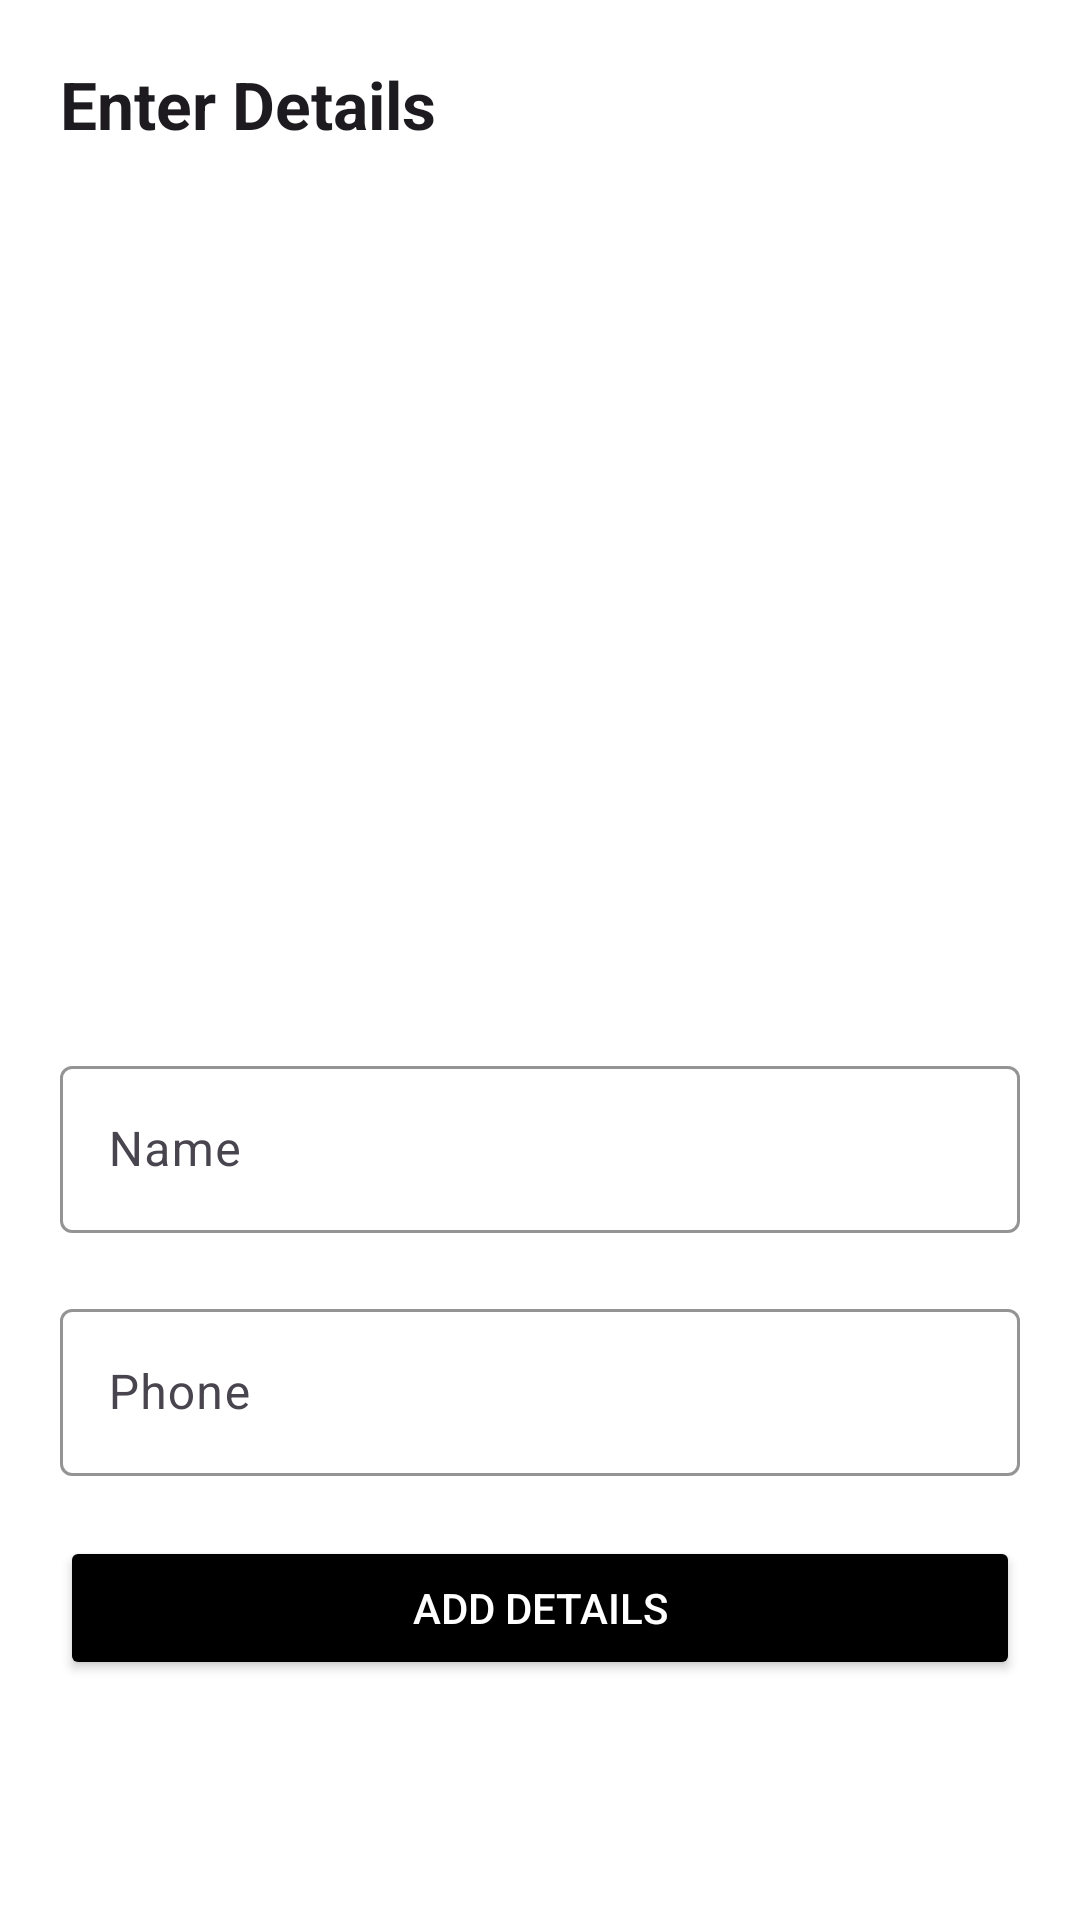

Android layout source for this screen:
<!-- AndroidManifest.xml: application theme Theme.RegularExpression -->
<!-- res/layout/activity_create_user_data.xml -->
<?xml version="1.0" encoding="utf-8"?>
<androidx.constraintlayout.widget.ConstraintLayout xmlns:android="http://schemas.android.com/apk/res/android"
    xmlns:app="http://schemas.android.com/apk/res-auto"
    xmlns:tools="http://schemas.android.com/tools"
    android:id="@+id/main"
    android:layout_width="match_parent"
    android:layout_height="match_parent"
    android:background="@color/white"
    tools:context=".CRUD.CreateUserDataActivity">

    <TextView
        android:layout_width="wrap_content"
        android:layout_height="wrap_content"
        android:layout_marginTop="20dp"
        android:text="Enter Details"
        android:textAppearance="@style/TextAppearance.AppCompat.Large"
        android:textStyle="bold"
        app:layout_constraintStart_toStartOf="@+id/textInputLayout"
        app:layout_constraintTop_toTopOf="parent" />

    <ImageView
        android:id="@+id/userImage"
        android:layout_width="0dp"
        android:layout_height="250dp"
        android:layout_marginTop="80dp"
        android:src="@drawable/baseline_person_24"
        app:layout_constraintEnd_toEndOf="@+id/textInputLayout"
        app:layout_constraintStart_toStartOf="@+id/textInputLayout"
        app:layout_constraintTop_toTopOf="parent" />

    <com.google.android.material.textfield.TextInputLayout
        android:id="@+id/textInputLayout2"
        android:layout_width="0dp"
        android:layout_height="wrap_content"
        android:layout_marginStart="20dp"
        android:layout_marginTop="20dp"
        android:layout_marginEnd="20dp"
        app:boxStrokeColor="@color/black"
        app:hintTextColor="@color/black"
        app:layout_constraintEnd_toEndOf="parent"
        app:layout_constraintStart_toStartOf="parent"
        app:layout_constraintTop_toBottomOf="@id/userImage">
        <com.google.android.material.textfield.TextInputEditText
            android:id="@+id/name"
            android:layout_width="match_parent"
            android:layout_height="wrap_content"
            android:autofillHints="name"
            android:drawableStart="@drawable/baseline_person_24"
            android:drawablePadding="10dp"
            android:hint="Name"
            android:inputType="textPersonName"
            android:textColor="@color/black"
            android:textColorHint="@color/black" />
    </com.google.android.material.textfield.TextInputLayout>

    <com.google.android.material.textfield.TextInputLayout
        android:id="@+id/textInputLayout"
        android:layout_width="0dp"
        android:layout_height="wrap_content"
        android:layout_marginTop="20dp"
        android:layout_marginStart="20dp"
        android:layout_marginEnd="20dp"
        app:boxStrokeColor="@color/black"
        app:hintTextColor="@color/black"

        app:layout_constraintEnd_toEndOf="parent"
        app:layout_constraintStart_toStartOf="parent"
        app:layout_constraintTop_toBottomOf="@+id/textInputLayout2">

        <com.google.android.material.textfield.TextInputEditText
            android:id="@+id/phone"
            android:layout_width="match_parent"
            android:layout_height="wrap_content"
            android:autofillHints="emailAddress"
            android:drawableStart="@drawable/baseline_phone_android_24"
            android:drawablePadding="10dp"
            android:hint="Phone"
            android:inputType="phone"
            android:textColor="@color/black"
            android:textColorHint="@color/black" />
    </com.google.android.material.textfield.TextInputLayout>

    <Button
        android:id="@+id/addDetailsButton"
        android:layout_width="0dp"
        android:layout_height="wrap_content"
        android:layout_marginTop="20dp"
        android:backgroundTint="@color/black"
        android:text="Add details"
        android:textColor="@color/white"
        app:layout_constraintEnd_toEndOf="@+id/textInputLayout"
        app:layout_constraintHorizontal_bias="0.0"
        app:layout_constraintStart_toStartOf="@+id/textInputLayout"
        app:layout_constraintTop_toBottomOf="@+id/textInputLayout" />

</androidx.constraintlayout.widget.ConstraintLayout>
<!-- resources referenced by this layout -->
<resources>
  <style name="Theme.RegularExpression" parent="Base.Theme.RegularExpression" />
  <style name="Base.Theme.RegularExpression" parent="Theme.Material3.DayNight.NoActionBar">
          
          
      </style>
  <!-- not gathered from this repository: default colours our renderer supplied (Android Studio template values) -->
  <color name="black">#FF000000</color>
  <color name="white">#FFFFFFFF</color>
</resources>
